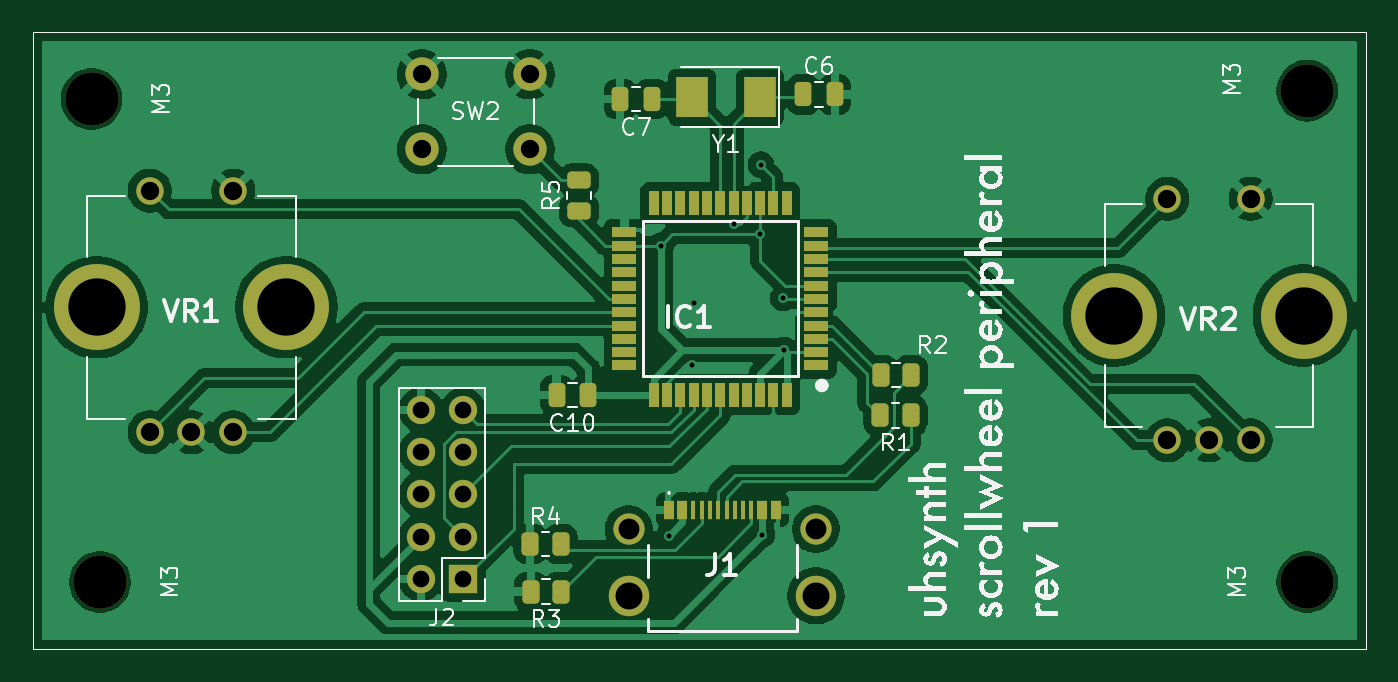
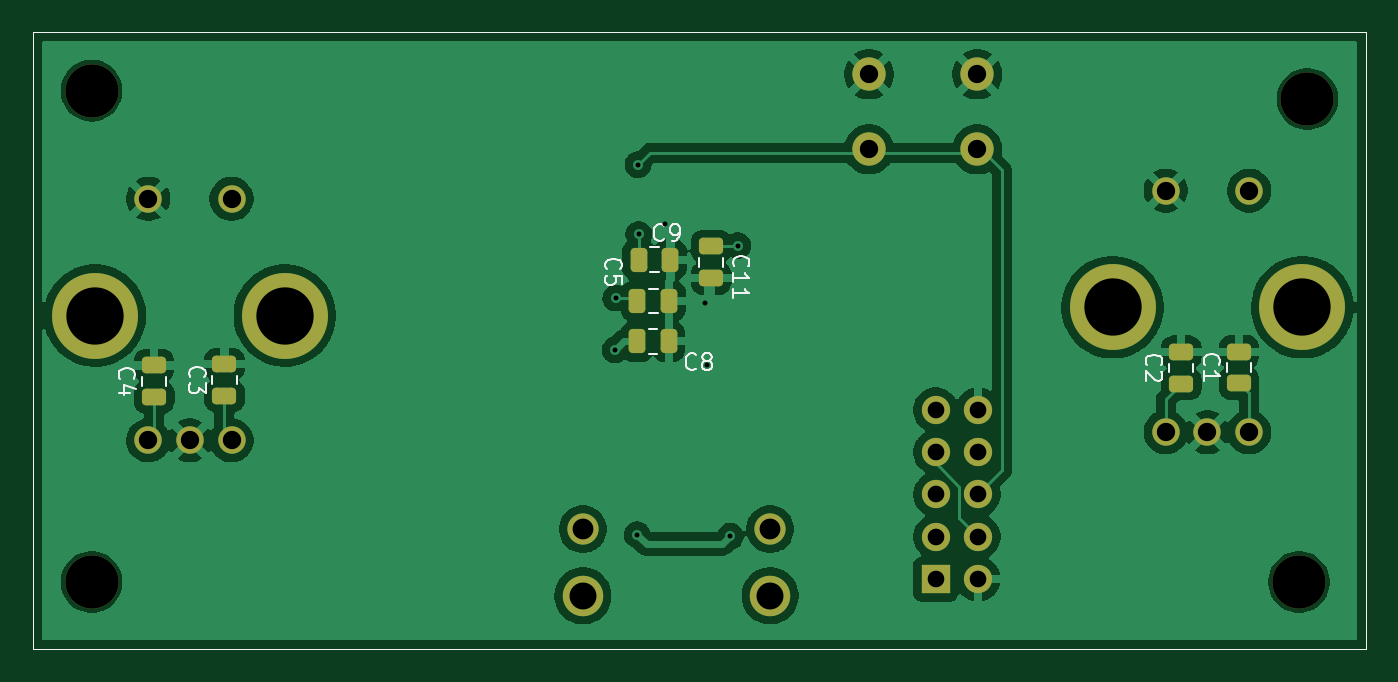
Circuit board: 11 layer files. Board 80.0 x 37.0 mm.
- bottom_copper: scrollwheel_peripheral-B_Cu.gbr (88583 bytes)
- bottom_mask: scrollwheel_peripheral-B_Mask.gbr (3423 bytes)
- paste: scrollwheel_peripheral-B_Paste.gbr (2159 bytes)
- bottom_silk: scrollwheel_peripheral-B_Silkscreen.gbr (12600 bytes)
- outline: scrollwheel_peripheral-Edge_Cuts.gbr (617 bytes)
- top_copper: scrollwheel_peripheral-F_Cu.gbr (110314 bytes)
- top_mask: scrollwheel_peripheral-F_Mask.gbr (5156 bytes)
- paste: scrollwheel_peripheral-F_Paste.gbr (3904 bytes)
- top_silk: scrollwheel_peripheral-F_Silkscreen.gbr (49929 bytes)
- drill: scrollwheel_peripheral-NPTH.drl (383 bytes)
- drill: scrollwheel_peripheral-PTH.drl (1218 bytes)

=== bottom_copper: scrollwheel_peripheral-B_Cu.gbr (88583 bytes, source omitted) ===
=== bottom_mask: scrollwheel_peripheral-B_Mask.gbr ===
%TF.GenerationSoftware,KiCad,Pcbnew,9.0.0*%
%TF.CreationDate,2025-03-14T14:13:33-06:00*%
%TF.ProjectId,scrollwheel_peripheral,7363726f-6c6c-4776-9865-656c5f706572,rev?*%
%TF.SameCoordinates,Original*%
%TF.FileFunction,Soldermask,Bot*%
%TF.FilePolarity,Negative*%
%FSLAX46Y46*%
G04 Gerber Fmt 4.6, Leading zero omitted, Abs format (unit mm)*
G04 Created by KiCad (PCBNEW 9.0.0) date 2025-03-14 14:13:33*
%MOMM*%
%LPD*%
G01*
G04 APERTURE LIST*
G04 Aperture macros list*
%AMRoundRect*
0 Rectangle with rounded corners*
0 $1 Rounding radius*
0 $2 $3 $4 $5 $6 $7 $8 $9 X,Y pos of 4 corners*
0 Add a 4 corners polygon primitive as box body*
4,1,4,$2,$3,$4,$5,$6,$7,$8,$9,$2,$3,0*
0 Add four circle primitives for the rounded corners*
1,1,$1+$1,$2,$3*
1,1,$1+$1,$4,$5*
1,1,$1+$1,$6,$7*
1,1,$1+$1,$8,$9*
0 Add four rect primitives between the rounded corners*
20,1,$1+$1,$2,$3,$4,$5,0*
20,1,$1+$1,$4,$5,$6,$7,0*
20,1,$1+$1,$6,$7,$8,$9,0*
20,1,$1+$1,$8,$9,$2,$3,0*%
G04 Aperture macros list end*
%ADD10C,3.200000*%
%ADD11C,1.650000*%
%ADD12C,5.161000*%
%ADD13C,2.000000*%
%ADD14R,1.700000X1.700000*%
%ADD15O,1.700000X1.700000*%
%ADD16C,1.875000*%
%ADD17C,2.430000*%
%ADD18RoundRect,0.250000X-0.475000X0.250000X-0.475000X-0.250000X0.475000X-0.250000X0.475000X0.250000X0*%
%ADD19RoundRect,0.250000X0.475000X-0.250000X0.475000X0.250000X-0.475000X0.250000X-0.475000X-0.250000X0*%
%ADD20RoundRect,0.250000X0.250000X0.475000X-0.250000X0.475000X-0.250000X-0.475000X0.250000X-0.475000X0*%
%ADD21RoundRect,0.250000X-0.250000X-0.475000X0.250000X-0.475000X0.250000X0.475000X-0.250000X0.475000X0*%
%TA.AperFunction,Profile*%
%ADD22C,0.050000*%
%TD*%
G04 APERTURE END LIST*
D10*
%TO.C,M3*%
X118500000Y-57000000D03*
%TD*%
%TO.C,M3*%
X45500000Y-57500000D03*
%TD*%
D11*
%TO.C,VR1*%
X49000000Y-63000000D03*
X54000000Y-63000000D03*
X49000000Y-77500000D03*
X54000000Y-77500000D03*
X51500000Y-77500000D03*
D12*
X45800000Y-70000000D03*
X57200000Y-70000000D03*
%TD*%
D13*
%TO.C,SW2*%
X65325000Y-56025000D03*
X71825000Y-56025000D03*
X65325000Y-60525000D03*
X71825000Y-60525000D03*
%TD*%
D14*
%TO.C,J2*%
X67815000Y-86325000D03*
D15*
X65275000Y-86325000D03*
X67815000Y-83785000D03*
X65275000Y-83785000D03*
X67815000Y-81245000D03*
X65275000Y-81245000D03*
X67815000Y-78705000D03*
X65275000Y-78705000D03*
X67815000Y-76165000D03*
X65275000Y-76165000D03*
%TD*%
D16*
%TO.C,J1*%
X77760000Y-83325000D03*
X89000000Y-83325000D03*
D17*
X77760000Y-87325000D03*
X89000000Y-87325000D03*
%TD*%
D10*
%TO.C,M3*%
X118500000Y-86500000D03*
%TD*%
D11*
%TO.C,VR2*%
X110100000Y-63500000D03*
X115100000Y-63500000D03*
X110100000Y-78000000D03*
X115100000Y-78000000D03*
X112600000Y-78000000D03*
D12*
X106900000Y-70500000D03*
X118300000Y-70500000D03*
%TD*%
D10*
%TO.C,M3*%
X46000000Y-86500000D03*
%TD*%
D18*
%TO.C,C11*%
X81300000Y-66350000D03*
X81300000Y-68250000D03*
%TD*%
D19*
%TO.C,C1*%
X49600000Y-74575000D03*
X49600000Y-72675000D03*
%TD*%
%TO.C,C4*%
X114750000Y-75400000D03*
X114750000Y-73500000D03*
%TD*%
%TO.C,C2*%
X53075000Y-74600000D03*
X53075000Y-72700000D03*
%TD*%
%TO.C,C3*%
X110525000Y-75325000D03*
X110525000Y-73425000D03*
%TD*%
D20*
%TO.C,C5*%
X85725000Y-69625000D03*
X83825000Y-69625000D03*
%TD*%
D21*
%TO.C,C8*%
X83850000Y-72050000D03*
X85750000Y-72050000D03*
%TD*%
D20*
%TO.C,C9*%
X85650000Y-67150000D03*
X83750000Y-67150000D03*
%TD*%
D22*
X42000000Y-53500000D02*
X122000000Y-53500000D01*
X122000000Y-90500000D01*
X42000000Y-90500000D01*
X42000000Y-53500000D01*
M02*

=== paste: scrollwheel_peripheral-B_Paste.gbr (2159 bytes, source withheld) ===
=== bottom_silk: scrollwheel_peripheral-B_Silkscreen.gbr (12600 bytes, source omitted) ===
=== outline: scrollwheel_peripheral-Edge_Cuts.gbr ===
%TF.GenerationSoftware,KiCad,Pcbnew,9.0.0*%
%TF.CreationDate,2025-03-14T14:13:33-06:00*%
%TF.ProjectId,scrollwheel_peripheral,7363726f-6c6c-4776-9865-656c5f706572,rev?*%
%TF.SameCoordinates,Original*%
%TF.FileFunction,Profile,NP*%
%FSLAX46Y46*%
G04 Gerber Fmt 4.6, Leading zero omitted, Abs format (unit mm)*
G04 Created by KiCad (PCBNEW 9.0.0) date 2025-03-14 14:13:33*
%MOMM*%
%LPD*%
G01*
G04 APERTURE LIST*
%TA.AperFunction,Profile*%
%ADD10C,0.050000*%
%TD*%
G04 APERTURE END LIST*
D10*
X42000000Y-53500000D02*
X122000000Y-53500000D01*
X122000000Y-90500000D01*
X42000000Y-90500000D01*
X42000000Y-53500000D01*
M02*

=== top_copper: scrollwheel_peripheral-F_Cu.gbr (110314 bytes, source omitted) ===
=== top_mask: scrollwheel_peripheral-F_Mask.gbr ===
%TF.GenerationSoftware,KiCad,Pcbnew,9.0.0*%
%TF.CreationDate,2025-03-14T14:13:33-06:00*%
%TF.ProjectId,scrollwheel_peripheral,7363726f-6c6c-4776-9865-656c5f706572,rev?*%
%TF.SameCoordinates,Original*%
%TF.FileFunction,Soldermask,Top*%
%TF.FilePolarity,Negative*%
%FSLAX46Y46*%
G04 Gerber Fmt 4.6, Leading zero omitted, Abs format (unit mm)*
G04 Created by KiCad (PCBNEW 9.0.0) date 2025-03-14 14:13:33*
%MOMM*%
%LPD*%
G01*
G04 APERTURE LIST*
G04 Aperture macros list*
%AMRoundRect*
0 Rectangle with rounded corners*
0 $1 Rounding radius*
0 $2 $3 $4 $5 $6 $7 $8 $9 X,Y pos of 4 corners*
0 Add a 4 corners polygon primitive as box body*
4,1,4,$2,$3,$4,$5,$6,$7,$8,$9,$2,$3,0*
0 Add four circle primitives for the rounded corners*
1,1,$1+$1,$2,$3*
1,1,$1+$1,$4,$5*
1,1,$1+$1,$6,$7*
1,1,$1+$1,$8,$9*
0 Add four rect primitives between the rounded corners*
20,1,$1+$1,$2,$3,$4,$5,0*
20,1,$1+$1,$4,$5,$6,$7,0*
20,1,$1+$1,$6,$7,$8,$9,0*
20,1,$1+$1,$8,$9,$2,$3,0*%
G04 Aperture macros list end*
%ADD10C,3.200000*%
%ADD11RoundRect,0.250000X0.450000X-0.262500X0.450000X0.262500X-0.450000X0.262500X-0.450000X-0.262500X0*%
%ADD12C,1.650000*%
%ADD13C,5.161000*%
%ADD14C,2.000000*%
%ADD15R,1.700000X1.700000*%
%ADD16O,1.700000X1.700000*%
%ADD17C,1.875000*%
%ADD18C,2.430000*%
%ADD19R,0.600000X1.100000*%
%ADD20R,0.300000X1.100000*%
%ADD21RoundRect,0.250000X0.262500X0.450000X-0.262500X0.450000X-0.262500X-0.450000X0.262500X-0.450000X0*%
%ADD22RoundRect,0.250000X0.250000X0.475000X-0.250000X0.475000X-0.250000X-0.475000X0.250000X-0.475000X0*%
%ADD23RoundRect,0.250000X-0.262500X-0.450000X0.262500X-0.450000X0.262500X0.450000X-0.262500X0.450000X0*%
%ADD24R,1.900000X2.400000*%
%ADD25RoundRect,0.250000X-0.250000X-0.475000X0.250000X-0.475000X0.250000X0.475000X-0.250000X0.475000X0*%
%ADD26R,1.500000X0.600000*%
%ADD27R,0.600000X1.500000*%
%TA.AperFunction,Profile*%
%ADD28C,0.050000*%
%TD*%
G04 APERTURE END LIST*
D10*
%TO.C,M3*%
X118500000Y-57000000D03*
%TD*%
D11*
%TO.C,R5*%
X74775000Y-64200000D03*
X74775000Y-62375000D03*
%TD*%
D10*
%TO.C,M3*%
X45500000Y-57500000D03*
%TD*%
D12*
%TO.C,VR1*%
X49000000Y-63000000D03*
X54000000Y-63000000D03*
X49000000Y-77500000D03*
X54000000Y-77500000D03*
X51500000Y-77500000D03*
D13*
X45800000Y-70000000D03*
X57200000Y-70000000D03*
%TD*%
D14*
%TO.C,SW2*%
X65325000Y-56025000D03*
X71825000Y-56025000D03*
X65325000Y-60525000D03*
X71825000Y-60525000D03*
%TD*%
D15*
%TO.C,J2*%
X67815000Y-86325000D03*
D16*
X65275000Y-86325000D03*
X67815000Y-83785000D03*
X65275000Y-83785000D03*
X67815000Y-81245000D03*
X65275000Y-81245000D03*
X67815000Y-78705000D03*
X65275000Y-78705000D03*
X67815000Y-76165000D03*
X65275000Y-76165000D03*
%TD*%
D17*
%TO.C,J1*%
X77760000Y-83325000D03*
X89000000Y-83325000D03*
D18*
X77760000Y-87325000D03*
X89000000Y-87325000D03*
D19*
X80180000Y-82175000D03*
X80980000Y-82175000D03*
D20*
X82130000Y-82175000D03*
X83130000Y-82175000D03*
X83630000Y-82175000D03*
X84630000Y-82175000D03*
D19*
X86580000Y-82175000D03*
X85780000Y-82175000D03*
D20*
X85130000Y-82175000D03*
X84130000Y-82175000D03*
X82630000Y-82175000D03*
X81630000Y-82175000D03*
%TD*%
D10*
%TO.C,M3*%
X118500000Y-86500000D03*
%TD*%
D21*
%TO.C,R1*%
X94687500Y-76500000D03*
X92862500Y-76500000D03*
%TD*%
D22*
%TO.C,C7*%
X79150000Y-57500000D03*
X77250000Y-57500000D03*
%TD*%
D12*
%TO.C,VR2*%
X110100000Y-63500000D03*
X115100000Y-63500000D03*
X110100000Y-78000000D03*
X115100000Y-78000000D03*
X112600000Y-78000000D03*
D13*
X106900000Y-70500000D03*
X118300000Y-70500000D03*
%TD*%
D23*
%TO.C,R4*%
X71850000Y-84225000D03*
X73675000Y-84225000D03*
%TD*%
D21*
%TO.C,R3*%
X73700000Y-87075000D03*
X71875000Y-87075000D03*
%TD*%
D24*
%TO.C,Y1*%
X85650000Y-57400000D03*
X81550000Y-57400000D03*
%TD*%
D21*
%TO.C,R2*%
X94725000Y-74075000D03*
X92900000Y-74075000D03*
%TD*%
D10*
%TO.C,M3*%
X46000000Y-86500000D03*
%TD*%
D25*
%TO.C,C6*%
X88225000Y-57225000D03*
X90125000Y-57225000D03*
%TD*%
D26*
%TO.C,IC1*%
X89000000Y-73500000D03*
X89000000Y-72700000D03*
X89000000Y-71900000D03*
X89000000Y-71100000D03*
X89000000Y-70300000D03*
X89000000Y-69500000D03*
X89000000Y-68700000D03*
X89000000Y-67900000D03*
X89000000Y-67100000D03*
X89000000Y-66300000D03*
X89000000Y-65500000D03*
D27*
X87250000Y-63750000D03*
X86450000Y-63750000D03*
X85650000Y-63750000D03*
X84850000Y-63750000D03*
X84050000Y-63750000D03*
X83250000Y-63750000D03*
X82450000Y-63750000D03*
X81650000Y-63750000D03*
X80850000Y-63750000D03*
X80050000Y-63750000D03*
X79250000Y-63750000D03*
D26*
X77500000Y-65500000D03*
X77500000Y-66300000D03*
X77500000Y-67100000D03*
X77500000Y-67900000D03*
X77500000Y-68700000D03*
X77500000Y-69500000D03*
X77500000Y-70300000D03*
X77500000Y-71100000D03*
X77500000Y-71900000D03*
X77500000Y-72700000D03*
X77500000Y-73500000D03*
D27*
X79250000Y-75250000D03*
X80050000Y-75250000D03*
X80850000Y-75250000D03*
X81650000Y-75250000D03*
X82450000Y-75250000D03*
X83250000Y-75250000D03*
X84050000Y-75250000D03*
X84850000Y-75250000D03*
X85650000Y-75250000D03*
X86450000Y-75250000D03*
X87250000Y-75250000D03*
%TD*%
D22*
%TO.C,C10*%
X75325000Y-75275000D03*
X73425000Y-75275000D03*
%TD*%
D28*
X42000000Y-53500000D02*
X122000000Y-53500000D01*
X122000000Y-90500000D01*
X42000000Y-90500000D01*
X42000000Y-53500000D01*
M02*

=== paste: scrollwheel_peripheral-F_Paste.gbr ===
%TF.GenerationSoftware,KiCad,Pcbnew,9.0.0*%
%TF.CreationDate,2025-03-14T14:13:33-06:00*%
%TF.ProjectId,scrollwheel_peripheral,7363726f-6c6c-4776-9865-656c5f706572,rev?*%
%TF.SameCoordinates,Original*%
%TF.FileFunction,Paste,Top*%
%TF.FilePolarity,Positive*%
%FSLAX46Y46*%
G04 Gerber Fmt 4.6, Leading zero omitted, Abs format (unit mm)*
G04 Created by KiCad (PCBNEW 9.0.0) date 2025-03-14 14:13:33*
%MOMM*%
%LPD*%
G01*
G04 APERTURE LIST*
G04 Aperture macros list*
%AMRoundRect*
0 Rectangle with rounded corners*
0 $1 Rounding radius*
0 $2 $3 $4 $5 $6 $7 $8 $9 X,Y pos of 4 corners*
0 Add a 4 corners polygon primitive as box body*
4,1,4,$2,$3,$4,$5,$6,$7,$8,$9,$2,$3,0*
0 Add four circle primitives for the rounded corners*
1,1,$1+$1,$2,$3*
1,1,$1+$1,$4,$5*
1,1,$1+$1,$6,$7*
1,1,$1+$1,$8,$9*
0 Add four rect primitives between the rounded corners*
20,1,$1+$1,$2,$3,$4,$5,0*
20,1,$1+$1,$4,$5,$6,$7,0*
20,1,$1+$1,$6,$7,$8,$9,0*
20,1,$1+$1,$8,$9,$2,$3,0*%
G04 Aperture macros list end*
%ADD10RoundRect,0.250000X0.450000X-0.262500X0.450000X0.262500X-0.450000X0.262500X-0.450000X-0.262500X0*%
%ADD11R,0.600000X1.100000*%
%ADD12R,0.300000X1.100000*%
%ADD13RoundRect,0.250000X0.262500X0.450000X-0.262500X0.450000X-0.262500X-0.450000X0.262500X-0.450000X0*%
%ADD14RoundRect,0.250000X0.250000X0.475000X-0.250000X0.475000X-0.250000X-0.475000X0.250000X-0.475000X0*%
%ADD15RoundRect,0.250000X-0.262500X-0.450000X0.262500X-0.450000X0.262500X0.450000X-0.262500X0.450000X0*%
%ADD16R,1.900000X2.400000*%
%ADD17RoundRect,0.250000X-0.250000X-0.475000X0.250000X-0.475000X0.250000X0.475000X-0.250000X0.475000X0*%
%ADD18R,1.500000X0.600000*%
%ADD19R,0.600000X1.500000*%
%TA.AperFunction,Profile*%
%ADD20C,0.050000*%
%TD*%
G04 APERTURE END LIST*
D10*
%TO.C,R5*%
X74775000Y-64200000D03*
X74775000Y-62375000D03*
%TD*%
D11*
%TO.C,J1*%
X80180000Y-82175000D03*
X80980000Y-82175000D03*
D12*
X82130000Y-82175000D03*
X83130000Y-82175000D03*
X83630000Y-82175000D03*
X84630000Y-82175000D03*
D11*
X86580000Y-82175000D03*
X85780000Y-82175000D03*
D12*
X85130000Y-82175000D03*
X84130000Y-82175000D03*
X82630000Y-82175000D03*
X81630000Y-82175000D03*
%TD*%
D13*
%TO.C,R1*%
X94687500Y-76500000D03*
X92862500Y-76500000D03*
%TD*%
D14*
%TO.C,C7*%
X79150000Y-57500000D03*
X77250000Y-57500000D03*
%TD*%
D15*
%TO.C,R4*%
X71850000Y-84225000D03*
X73675000Y-84225000D03*
%TD*%
D13*
%TO.C,R3*%
X73700000Y-87075000D03*
X71875000Y-87075000D03*
%TD*%
D16*
%TO.C,Y1*%
X85650000Y-57400000D03*
X81550000Y-57400000D03*
%TD*%
D13*
%TO.C,R2*%
X94725000Y-74075000D03*
X92900000Y-74075000D03*
%TD*%
D17*
%TO.C,C6*%
X88225000Y-57225000D03*
X90125000Y-57225000D03*
%TD*%
D18*
%TO.C,IC1*%
X89000000Y-73500000D03*
X89000000Y-72700000D03*
X89000000Y-71900000D03*
X89000000Y-71100000D03*
X89000000Y-70300000D03*
X89000000Y-69500000D03*
X89000000Y-68700000D03*
X89000000Y-67900000D03*
X89000000Y-67100000D03*
X89000000Y-66300000D03*
X89000000Y-65500000D03*
D19*
X87250000Y-63750000D03*
X86450000Y-63750000D03*
X85650000Y-63750000D03*
X84850000Y-63750000D03*
X84050000Y-63750000D03*
X83250000Y-63750000D03*
X82450000Y-63750000D03*
X81650000Y-63750000D03*
X80850000Y-63750000D03*
X80050000Y-63750000D03*
X79250000Y-63750000D03*
D18*
X77500000Y-65500000D03*
X77500000Y-66300000D03*
X77500000Y-67100000D03*
X77500000Y-67900000D03*
X77500000Y-68700000D03*
X77500000Y-69500000D03*
X77500000Y-70300000D03*
X77500000Y-71100000D03*
X77500000Y-71900000D03*
X77500000Y-72700000D03*
X77500000Y-73500000D03*
D19*
X79250000Y-75250000D03*
X80050000Y-75250000D03*
X80850000Y-75250000D03*
X81650000Y-75250000D03*
X82450000Y-75250000D03*
X83250000Y-75250000D03*
X84050000Y-75250000D03*
X84850000Y-75250000D03*
X85650000Y-75250000D03*
X86450000Y-75250000D03*
X87250000Y-75250000D03*
%TD*%
D14*
%TO.C,C10*%
X75325000Y-75275000D03*
X73425000Y-75275000D03*
%TD*%
D20*
X42000000Y-53500000D02*
X122000000Y-53500000D01*
X122000000Y-90500000D01*
X42000000Y-90500000D01*
X42000000Y-53500000D01*
M02*

=== top_silk: scrollwheel_peripheral-F_Silkscreen.gbr (49929 bytes, source omitted) ===
=== drill: scrollwheel_peripheral-NPTH.drl ===
M48
; DRILL file {KiCad 9.0.0} date 2025-03-14T14:13:31-0600
; FORMAT={-:-/ absolute / metric / decimal}
; #@! TF.CreationDate,2025-03-14T14:13:31-06:00
; #@! TF.GenerationSoftware,Kicad,Pcbnew,9.0.0
; #@! TF.FileFunction,NonPlated,1,2,NPTH
FMAT,2
METRIC
; #@! TA.AperFunction,NonPlated,NPTH,ComponentDrill
T1C3.200
%
G90
G05
T1
X45.5Y-57.5
X46.0Y-86.5
X118.5Y-57.0
X118.5Y-86.5
M30

=== drill: scrollwheel_peripheral-PTH.drl ===
M48
; DRILL file {KiCad 9.0.0} date 2025-03-14T14:13:31-0600
; FORMAT={-:-/ absolute / metric / decimal}
; #@! TF.CreationDate,2025-03-14T14:13:31-06:00
; #@! TF.GenerationSoftware,Kicad,Pcbnew,9.0.0
; #@! TF.FileFunction,Plated,1,2,PTH
FMAT,2
METRIC
; #@! TA.AperFunction,Plated,PTH,ViaDrill
T1C0.300
; #@! TA.AperFunction,Plated,PTH,ComponentDrill
T2C1.000
; #@! TA.AperFunction,Plated,PTH,ComponentDrill
T3C1.100
; #@! TA.AperFunction,Plated,PTH,ComponentDrill
T4C1.250
; #@! TA.AperFunction,Plated,PTH,ComponentDrill
T5C1.620
; #@! TA.AperFunction,Plated,PTH,ComponentDrill
T6C3.441
%
G90
G05
T1
X79.7Y-66.3
X80.15Y-83.75
X81.55Y-73.5
X81.65Y-69.725
X84.05Y-65.025
X85.65Y-65.625
X85.7Y-61.45
X85.75Y-83.65
X87.025Y-69.45
X87.075Y-72.575
T2
X65.275Y-76.165
X65.275Y-78.705
X65.275Y-81.245
X65.275Y-83.785
X65.275Y-86.325
X67.815Y-76.165
X67.815Y-78.705
X67.815Y-81.245
X67.815Y-83.785
X67.815Y-86.325
T3
X49.0Y-63.0
X49.0Y-77.5
X51.5Y-77.5
X54.0Y-63.0
X54.0Y-77.5
X65.325Y-56.025
X65.325Y-60.525
X71.825Y-56.025
X71.825Y-60.525
X110.1Y-63.5
X110.1Y-78.0
X112.6Y-78.0
X115.1Y-63.5
X115.1Y-78.0
T4
X77.76Y-83.325
X89.0Y-83.325
T5
X77.76Y-87.325
X89.0Y-87.325
T6
X45.8Y-70.0
X57.2Y-70.0
X106.9Y-70.5
X118.3Y-70.5
M30

